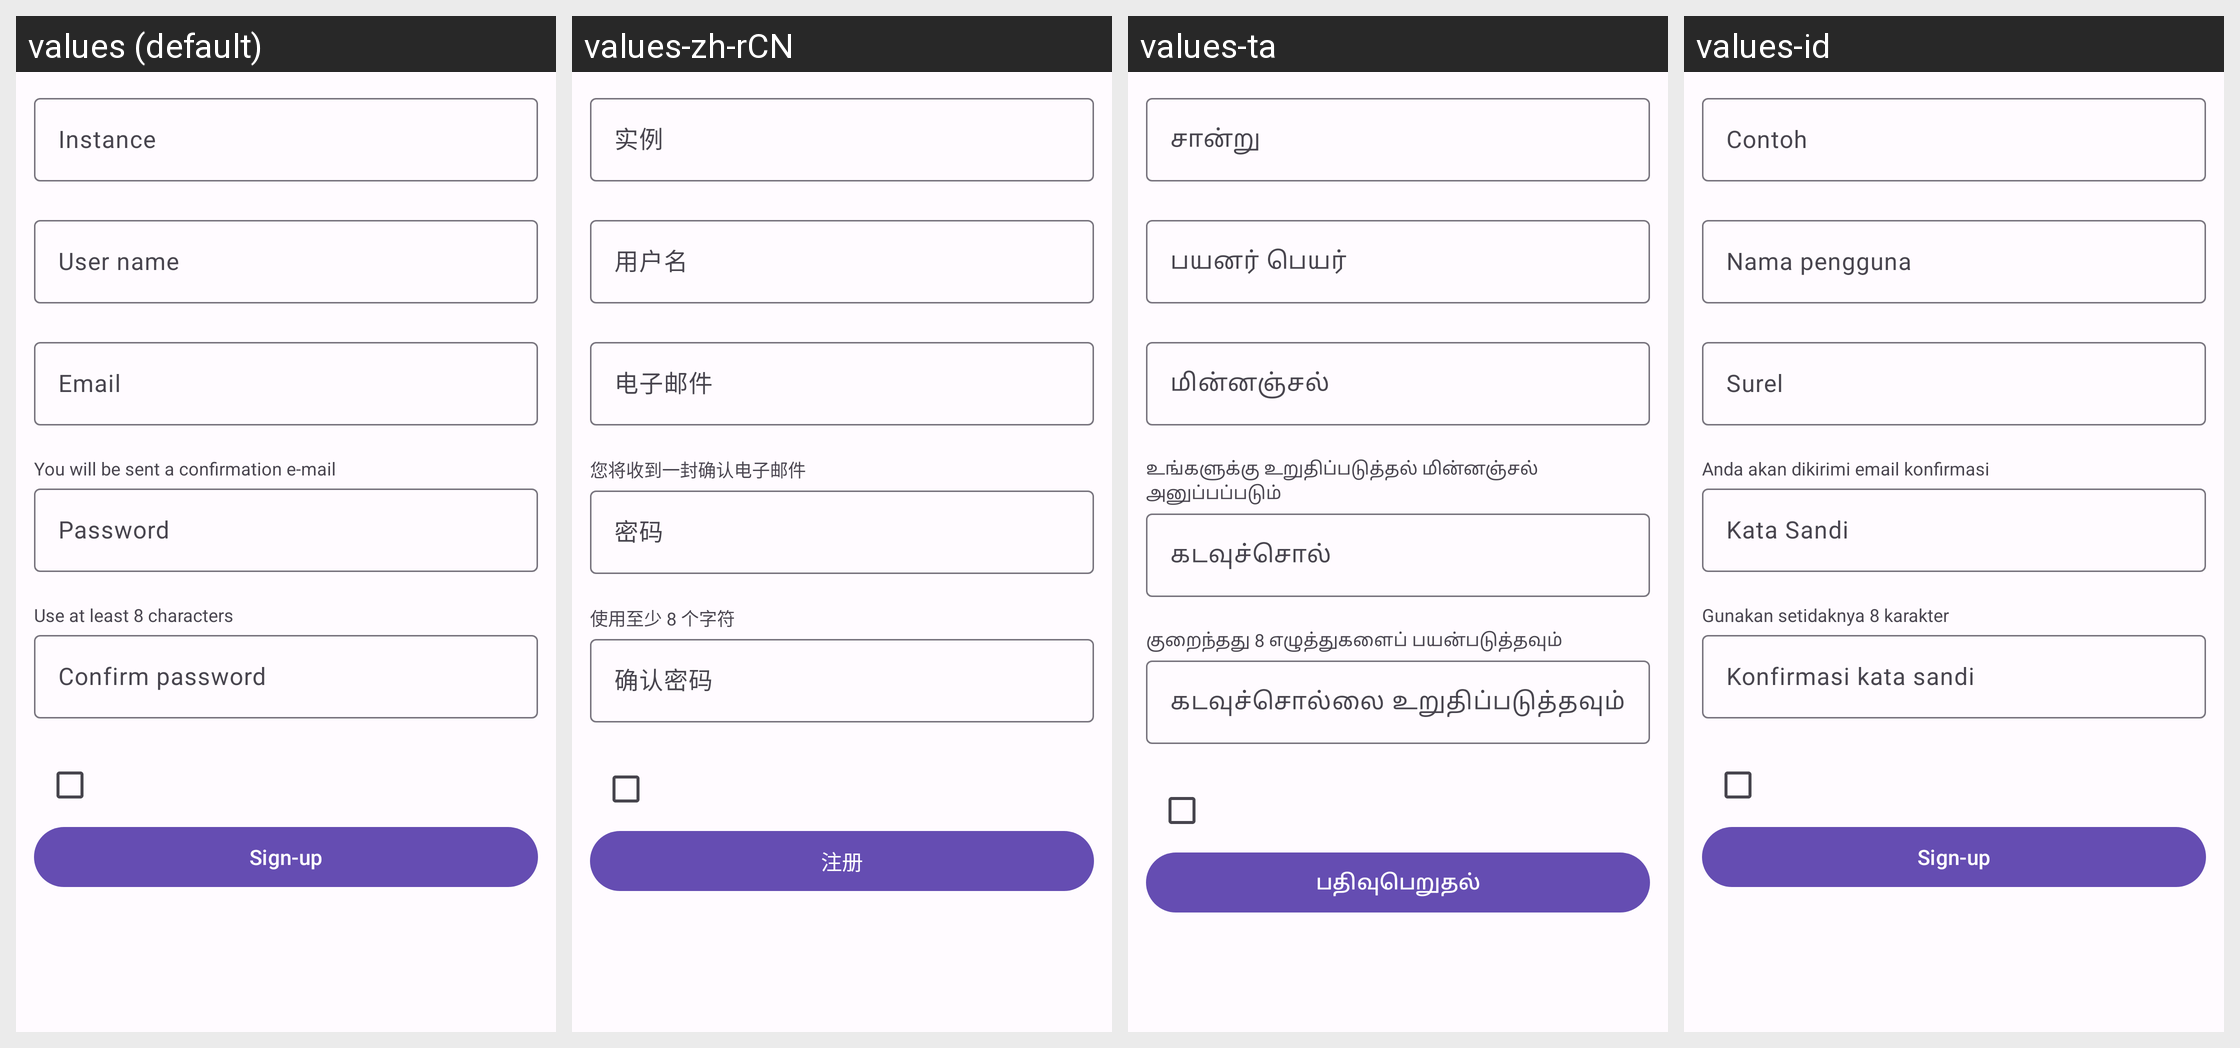

The same Android screen rendered under several of its app's locales, left to right. List the strings drawn on it with the default value and each locale's translation.
Android screen res/layout/fragment_login_register_mastodon.xml rendered under 4 locales, left to right: values (default), values-zh-rCN, values-ta, values-id. Device: Nexus 5 (rendered at 1080×1920; each locale shown at half size, 540×960, under a caption strip naming it); theme AppTheme.
Other locales in the repository, not shown: values-ar, values-ber, values-bg, values-bn, values-br, values-ca, values-cs, values-cy, values-da, values-de, values-el, values-eo, values-es, values-et, values-eu, values-fa, values-fr, values-gd, values-gl, values-hi, values-hu, values-hy, values-ia, values-is, values-it, values-ja, values-kab, values-ko, values-lt, values-lv, values-ml, values-nl, values-no, values-oc, values-pl, values-pt, values-pt-rBR, values-ro, values-ru, values-sc, values-si, values-sl, values-sr, values-sv, values-szl, values-tr, values-uk, values-vi, values-zh-rTW.
Strings drawn on this screen, with the default value and each locale's value (text and hints the layout hard-codes, and strings that could not be matched under every locale, appear in the picture but are not listed):

instance
  values: Instance
  values-zh-rCN: 实例
  values-ta: சான்று
  values-id: Contoh

username
  values: User name
  values-zh-rCN: 用户名
  values-ta: பயனர் பெயர்
  values-id: Nama pengguna

email
  values: Email
  values-zh-rCN: 电子邮件
  values-ta: மின்னஞ்சல்
  values-id: Surel

email_indicator
  values: You will be sent a confirmation e-mail
  values-zh-rCN: 您将收到一封确认电子邮件
  values-ta: உங்களுக்கு உறுதிப்படுத்தல் மின்னஞ்சல் அனுப்பப்படும்
  values-id: Anda akan dikirimi email konfirmasi

password
  values: Password
  values-zh-rCN: 密码
  values-ta: கடவுச்சொல்
  values-id: Kata Sandi

password_indicator
  values: Use at least 8 characters
  values-zh-rCN: 使用至少 8 个字符
  values-ta: குறைந்தது 8 எழுத்துகளைப் பயன்படுத்தவும்
  values-id: Gunakan setidaknya 8 karakter

password_confirm
  values: Confirm password
  values-zh-rCN: 确认密码
  values-ta: கடவுச்சொல்லை உறுதிப்படுத்தவும்
  values-id: Konfirmasi kata sandi

sign_up
  values: Sign-up
  values-zh-rCN: 注册
  values-ta: பதிவுபெறுதல்
  values-id: Sign-up
